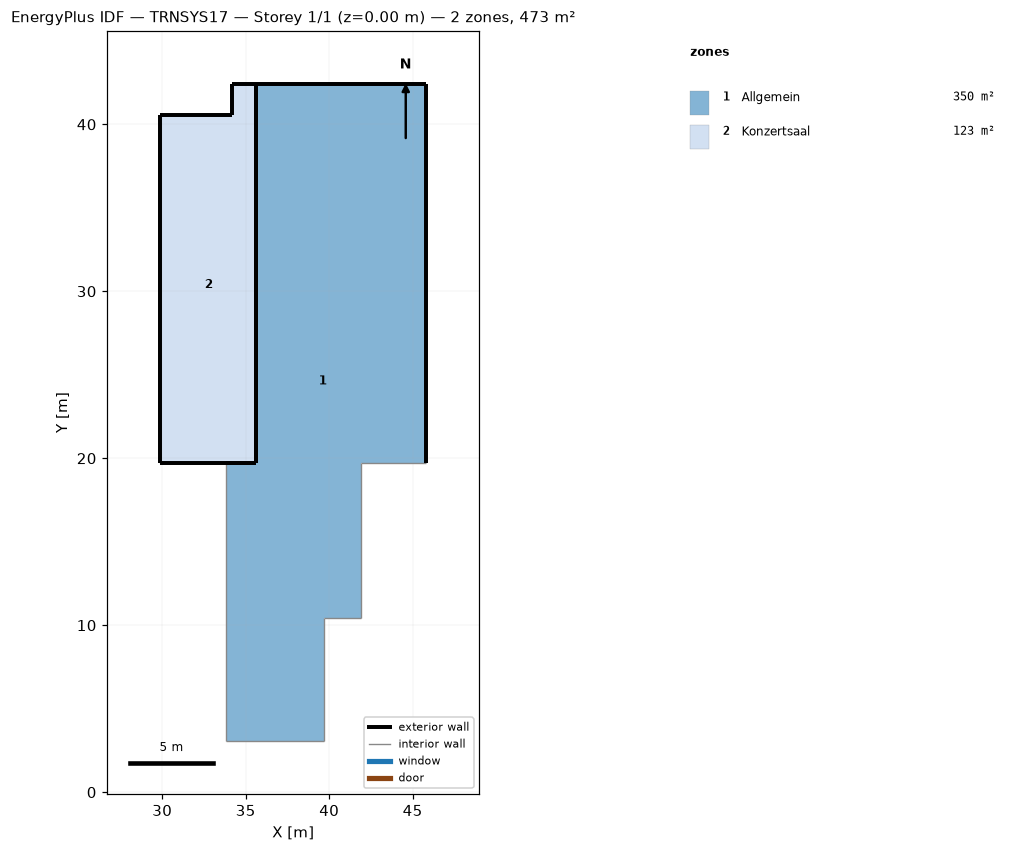
=== STOREY PLAN SPEC (per zone: floor XY polygon, exterior-wall plan segments, windows/doors) ===
zone 1: Allgemein  (350.3 m²)
  floor: (45.82, 42.42) (45.82, 19.71) (41.91, 19.71) (41.91, 10.41) (39.71, 10.41) (39.71, 3.06) (33.81, 3.06) (33.81, 19.71) (35.62, 19.71) (35.62, 42.42)
  exterior wall: (45.82, 19.71) – (45.82, 42.42)  [22.7 m]
  exterior wall: (35.62, 42.42) – (35.62, 19.71)  [22.7 m]
  exterior wall: (45.82, 42.42) – (35.62, 42.42)  [10.2 m]
  exterior wall: (35.62, 19.71) – (33.81, 19.71)  [1.8 m]
  interior walls: 6
zone 2: Konzertsaal  (122.6 m²)
  floor: (35.62, 42.42) (35.62, 19.71) (29.87, 19.71) (29.87, 40.57) (34.17, 40.57) (34.17, 42.42)
  exterior wall: (35.62, 42.42) – (34.17, 42.42)  [1.4 m]
  exterior wall: (34.17, 42.42) – (34.17, 40.57)  [1.9 m]
  exterior wall: (29.87, 19.71) – (35.62, 19.71)  [5.7 m]
  exterior wall: (29.87, 40.57) – (29.87, 19.71)  [20.9 m]
  exterior wall: (34.17, 40.57) – (29.87, 40.57)  [4.3 m]
  exterior wall: (35.62, 19.71) – (35.62, 42.42)  [22.7 m]
  interior walls: 1

=== DERIVED (storey summary) ===
Building: TRNSYS17
Storey: 1 of 1  (floor level z = 0.00 m)
Storey gross floor area: 473.0 m²
Zones on this storey: 2
  - Allgemein: floor 350.3 m²; exterior wall 57.4 m (340.6 m²); WWR 0.0%
  - Konzertsaal: floor 122.6 m²; exterior wall 56.9 m (345.8 m²); WWR 0.0%
Zone adjacency: (none detected)